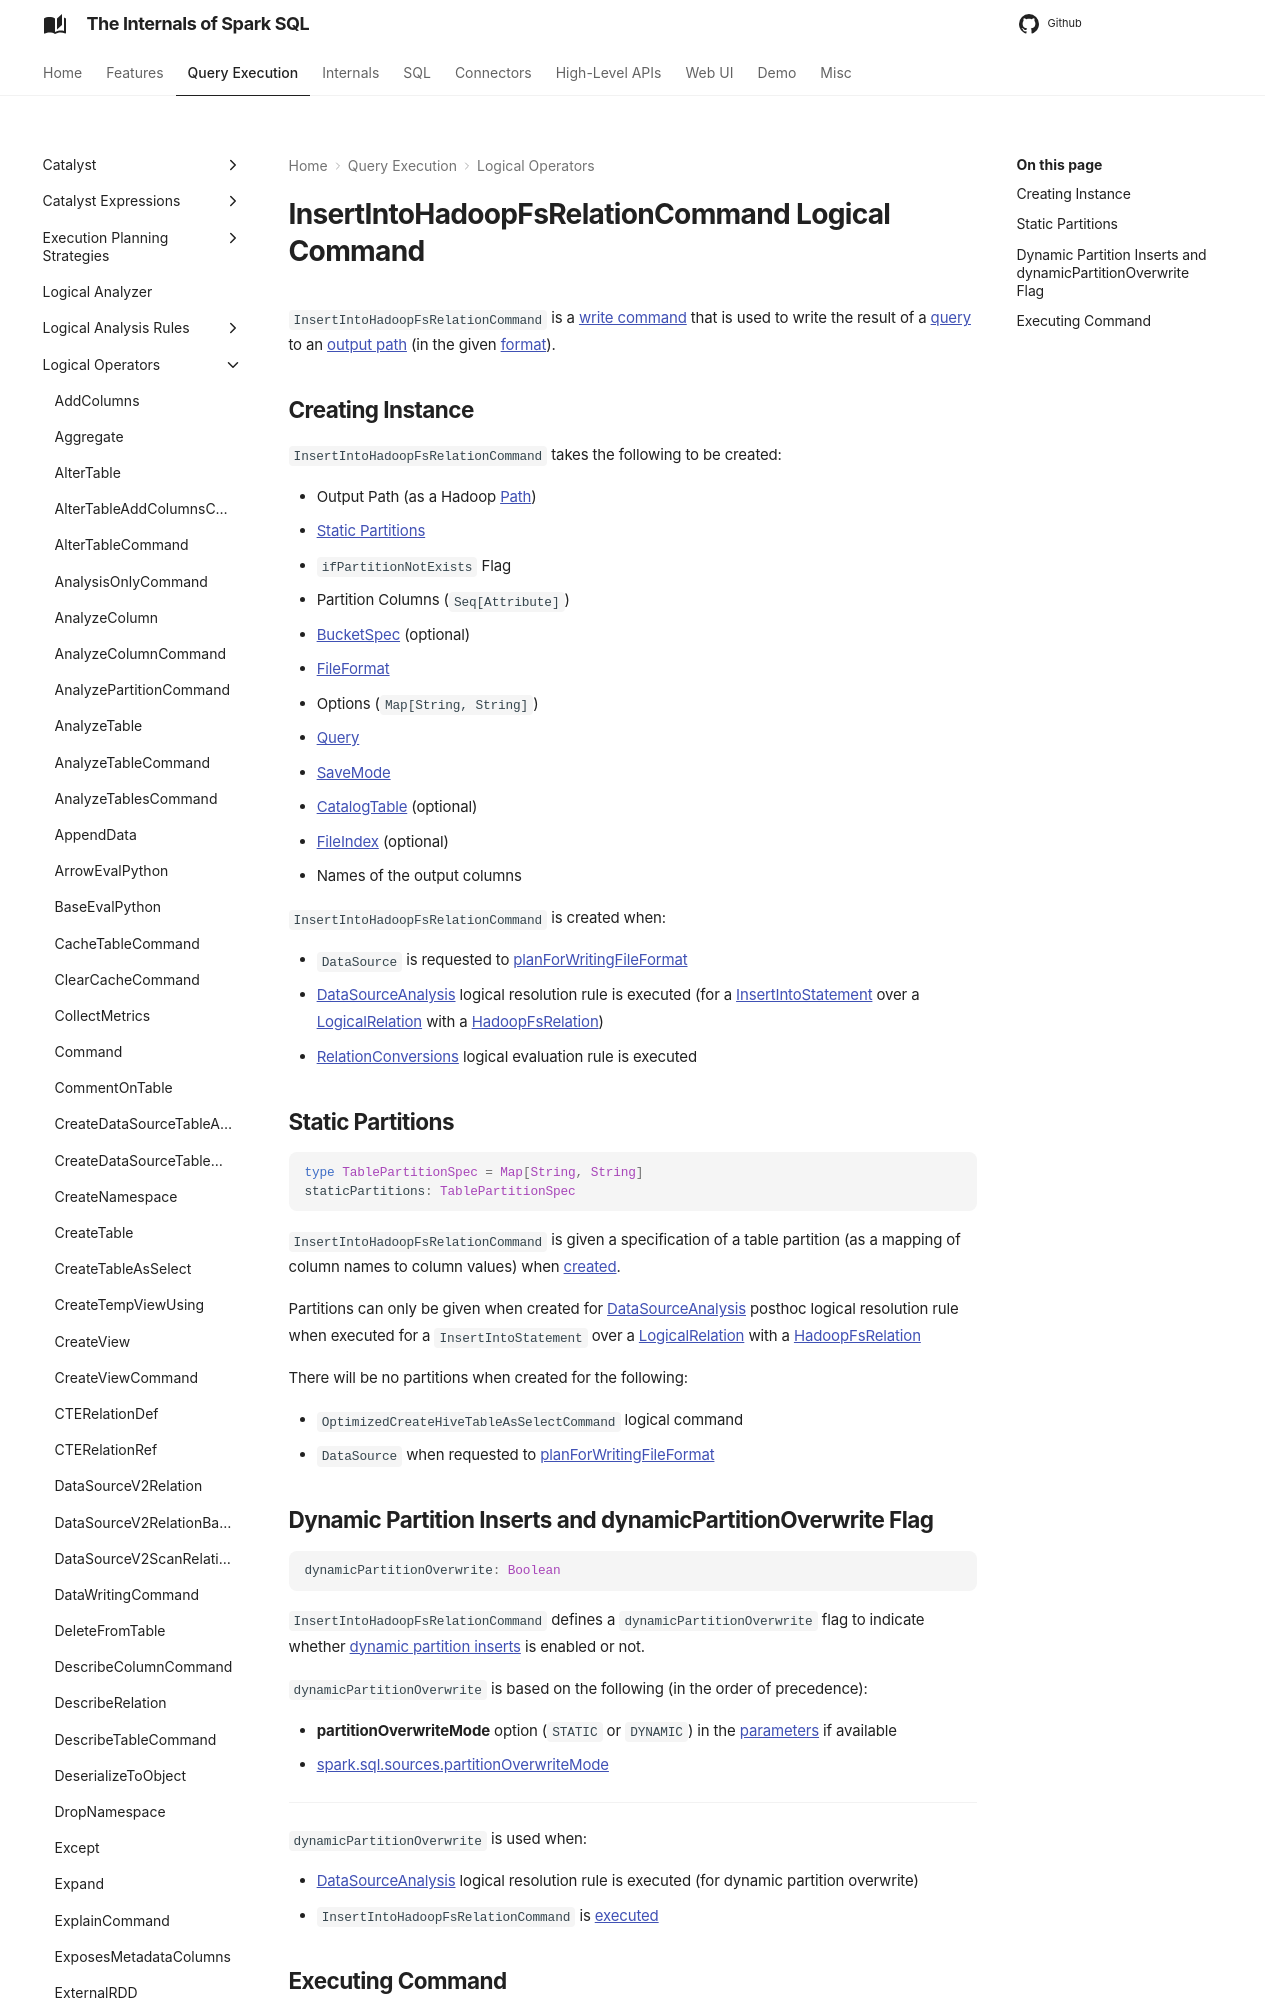

repository: japila-books/spark-sql-internals · page: logical-operators/InsertIntoHadoopFsRelationCommand/index.html · generator: mkdocs

---
title: InsertIntoHadoopFsRelationCommand
---

# InsertIntoHadoopFsRelationCommand Logical Command

`InsertIntoHadoopFsRelationCommand` is a [write command](V1WriteCommand.md) that is used to write the result of a [query](#query) to an [output path](#outputPath) (in the given [format](#fileFormat)).

## Creating Instance

`InsertIntoHadoopFsRelationCommand` takes the following to be created:

* <span id="outputPath"> Output Path (as a Hadoop [Path]({{ hadoop.api }}/index.html?org/apache/hadoop/fs/Path.html))
* [Static Partitions](#staticPartitions)
* <span id="ifPartitionNotExists"> `ifPartitionNotExists` Flag
* <span id="partitionColumns"> Partition Columns (`Seq[Attribute]`)
* <span id="bucketSpec"> [BucketSpec](../bucketing/BucketSpec.md) (optional)
* <span id="fileFormat"> [FileFormat](../files/FileFormat.md)
* <span id="options"> Options (`Map[String, String]`)
* <span id="query"> [Query](../logical-operators/LogicalPlan.md)
* <span id="mode"> [SaveMode](../DataFrameWriter.md#SaveMode)
* <span id="catalogTable"> [CatalogTable](../CatalogTable.md) (optional)
* <span id="fileIndex"> [FileIndex](../files/FileIndex.md) (optional)
* <span id="outputColumnNames"> Names of the output columns

`InsertIntoHadoopFsRelationCommand` is created when:

* `DataSource` is requested to [planForWritingFileFormat](../DataSource.md#planForWritingFileFormat)
* [DataSourceAnalysis](../logical-analysis-rules/DataSourceAnalysis.md) logical resolution rule is executed (for a [InsertIntoStatement](InsertIntoStatement.md) over a [LogicalRelation](LogicalRelation.md) with a [HadoopFsRelation](../files/HadoopFsRelation.md))
* [RelationConversions](../hive/RelationConversions.md) logical evaluation rule is executed
